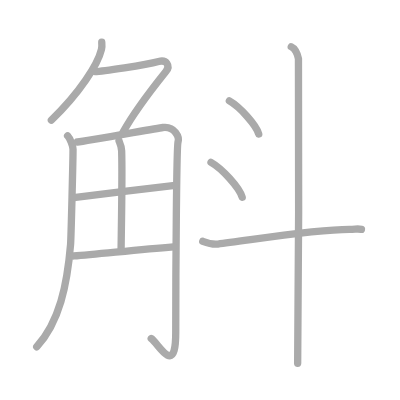
t = 0.00 s
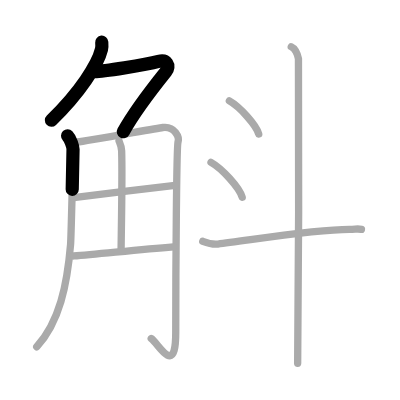
t = 2.25 s
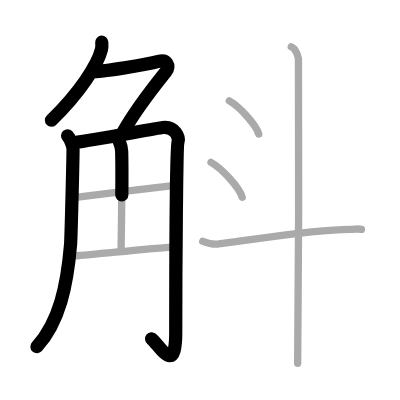
t = 4.50 s
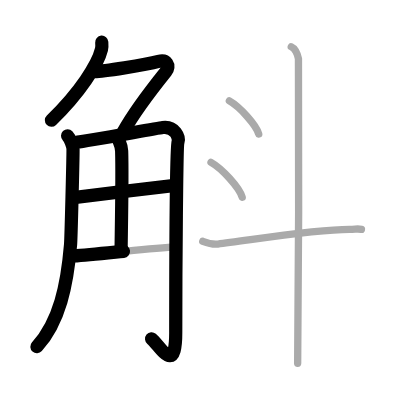
t = 6.50 s
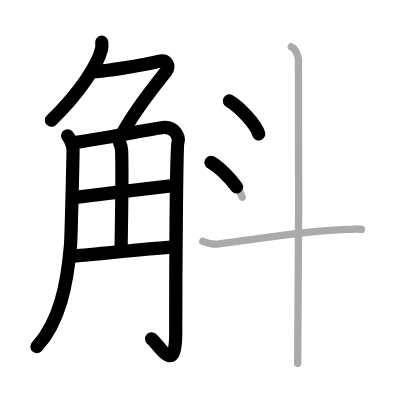
t = 8.75 s
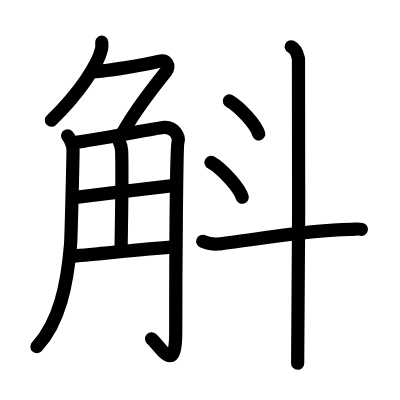
t = 11.00 s

The animated SVG that drew these frames (rendered in a browser with its animation timeline set to each time). Animation: 11 SMIL elements (animate=11); one cycle of 11.00 s.

<?xml version="1.0" standalone="no"?>
<!DOCTYPE svg PUBLIC "-//W3C//DTD SVG 1.1//EN"   "http://www.w3.org/Graphics/SVG/1.1/DTD/svg11.dtd">
<svg width="400px" height="400px"  version="1.1" xmlns="http://www.w3.org/2000/svg">
  <defs>
    <marker id="Triangle" viewBox="0 0 10 10" refX="0" refY="5" markerUnits="strokeWidth" markerWidth="3" style="stroke-opacity:0%;fill:#aaaaaa;" markerHeight="2" orient="auto">
      <path d="M 0 0 L 10 5 L 0 10 z" />
    </marker>
    
    <marker id="Arrow" viewBox="0 0 10 10" refX="5" refY="5" markerUnits="strokeWidth" markerWidth="1.8" style="stroke-opacity:0%;fill:#770000;" markerHeight="2" orient="auto">
      <path d="M 0 4 L 6 4 L 4 1 L 10 5 L 4 9 L 6 6 L 0 6 z" />
        <circle cx="5" cy="5" r="5" />
      </marker>
    
    <marker id="TriangleRed" viewBox="0 0 10 10" refX="0" refY="5" markerUnits="strokeWidth" markerWidth="3" style="stroke-opacity:0%;fill:#CC0000;" markerHeight="2" orient="auto">
      <path d="M 0 0 L 10 5 L 0 10 z" />
    </marker>
    
    <marker id="ArrowRed" viewBox="0 0 10 10" refX="5" refY="5" markerUnits="strokeWidth" markerWidth="1.8" style="stroke-opacity:0%;fill:#CC0000;" markerHeight="2" orient="auto">
      <path d="M 0 4 L 6 4 L 4 1 L 10 5 L 4 9 L 6 6 L 0 6 z" />
        <circle cx="5" cy="5" r="5" />
      </marker>
    
  </defs>
  
  <path style="fill:#ffffff; fill-opacity:100%; fill-rule:evenodd; stroke-width:0;" d="M 0 0 L 400px 0 L 400px 400px L 0 400px L 0 0" />

  <g transform="scale(3.6697247706422 3.6697247706422)">
<path style="fill:none; fill-opacity:0%; fill-rule:evenodd; stroke:#aaaaaa; stroke-opacity:100%; stroke-width: 1.5pt; stroke-linejoin:round; stroke-linecap:round;" d="M27.73 11.5c0.04 0.49 0.09 1.26-0.08 1.96c-1 4.14-5.9 11.79-13.65 19.29"></path>
<path style="fill:none; fill-opacity:0%; fill-rule:evenodd; stroke:#aaaaaa; stroke-opacity:100%; stroke-width: 1.5pt; stroke-linejoin:round; stroke-linecap:round;" d="M25.89 19.5c2 0 13.61-1.75 17.32-2.75c2.16-0.58 3.29 1.14 2 2.75C41 24.75 36.71 30.25 33.55 36"></path>
<path style="fill:none; fill-opacity:0%; fill-rule:evenodd; stroke:#aaaaaa; stroke-opacity:100%; stroke-width: 1.5pt; stroke-linejoin:round; stroke-linecap:round;" d="M18.42 37c0.74 0.76 1.47 2.89 1.48 3.69c0.02 1.95-0.53 24.23-0.67 25.94c-0.92 10.97-3 21.07-9.22 27.88"></path>
<path style="fill:none; fill-opacity:0%; fill-rule:evenodd; stroke:#aaaaaa; stroke-opacity:100%; stroke-width: 1.5pt; stroke-linejoin:round; stroke-linecap:round;" d="M21.07 38.7c2.5-0.21 21.42-3.73 23.28-3.96c3.33-0.42 4.58 2.71 4.16 3.96c-0.4 1.2-0.62 35.05-0.62 51.93c0 12.12-4.39 3.37-6.68 1.62"></path>
<path style="fill:none; fill-opacity:0%; fill-rule:evenodd; stroke:#aaaaaa; stroke-opacity:100%; stroke-width: 1.5pt; stroke-linejoin:round; stroke-linecap:round;" d="M32.42 38.37c0.05 0.24 0.68 1.25 0.73 2.77C33.38 48.42 33 65.52 33 68"></path>
<path style="fill:none; fill-opacity:0%; fill-rule:evenodd; stroke:#aaaaaa; stroke-opacity:100%; stroke-width: 1.5pt; stroke-linejoin:round; stroke-linecap:round;" d="M20.07 53.85C30.5 52.5 37.5 51.75 47.7 50.5"></path>
<path style="fill:none; fill-opacity:0%; fill-rule:evenodd; stroke:#aaaaaa; stroke-opacity:100%; stroke-width: 1.5pt; stroke-linejoin:round; stroke-linecap:round;" d="M20.07 69.75c6.68-0.5 17.43-1.75 27.19-2.5"></path>
<path style="fill:none; fill-opacity:0%; fill-rule:evenodd; stroke:#aaaaaa; stroke-opacity:100%; stroke-width: 1.5pt; stroke-linejoin:round; stroke-linecap:round;" d="M62.5 27.5c2.82 1.59 7.29 6.53 8 9"></path>
<path style="fill:none; fill-opacity:0%; fill-rule:evenodd; stroke:#aaaaaa; stroke-opacity:100%; stroke-width: 1.5pt; stroke-linejoin:round; stroke-linecap:round;" d="M57.5 44.25c3 1.68 7.75 6.89 8.5 9.5"></path>
<path style="fill:none; fill-opacity:0%; fill-rule:evenodd; stroke:#aaaaaa; stroke-opacity:100%; stroke-width: 1.5pt; stroke-linejoin:round; stroke-linecap:round;" d="M55.25 65.75c0.65 0.25 2.4 0.93 4.13 0.75c7.12-0.75 25.62-4 35.85-4c1.74 0 2.18-0.25 3.26 0"></path>
<path style="fill:none; fill-opacity:0%; fill-rule:evenodd; stroke:#aaaaaa; stroke-opacity:100%; stroke-width: 1.5pt; stroke-linejoin:round; stroke-linecap:round;" d="M79.37 12.75c1.09 0.5 1.74 2.25 1.96 3.25c0.22 1 0 76.75-0.22 83"></path>

<path style="fill:none; fill-opacity:0%; fill-rule:evenodd; stroke:#000000; stroke-opacity:100%; stroke-width: 2.7pt; stroke-linejoin:round; stroke-linecap:round;" d="M27.73 11.5c0.04 0.49 0.09 1.26-0.08 1.96c-1 4.14-5.9 11.79-13.65 19.29" pathLength="100" stroke-dashoffset="100" stroke-dasharray="100 105"><animate id="dashAnim1" attributeName="stroke-dashoffset" from="100" to="0" dur="1s" calcMode="linear" fill="freeze"/></path>
<path style="fill:none; fill-opacity:0%; fill-rule:evenodd; stroke:#000000; stroke-opacity:100%; stroke-width: 2.7pt; stroke-linejoin:round; stroke-linecap:round;" d="M25.89 19.5c2 0 13.61-1.75 17.32-2.75c2.16-0.58 3.29 1.14 2 2.75C41 24.75 36.71 30.25 33.55 36" pathLength="100" stroke-dashoffset="100" stroke-dasharray="100 105"><animate id="dashAnim2" attributeName="stroke-dashoffset" from="100" to="0" dur="1s" calcMode="linear" begin="dashAnim1.end" fill="freeze"/></path>
<path style="fill:none; fill-opacity:0%; fill-rule:evenodd; stroke:#000000; stroke-opacity:100%; stroke-width: 2.7pt; stroke-linejoin:round; stroke-linecap:round;" d="M18.42 37c0.74 0.76 1.47 2.89 1.48 3.69c0.02 1.95-0.53 24.23-0.67 25.94c-0.92 10.97-3 21.07-9.22 27.88" pathLength="100" stroke-dashoffset="100" stroke-dasharray="100 105"><animate id="dashAnim3" attributeName="stroke-dashoffset" from="100" to="0" dur="1s" calcMode="linear" begin="dashAnim2.end" fill="freeze"/></path>
<path style="fill:none; fill-opacity:0%; fill-rule:evenodd; stroke:#000000; stroke-opacity:100%; stroke-width: 2.7pt; stroke-linejoin:round; stroke-linecap:round;" d="M21.07 38.7c2.5-0.21 21.42-3.73 23.28-3.96c3.33-0.42 4.58 2.71 4.16 3.96c-0.4 1.2-0.62 35.05-0.62 51.93c0 12.12-4.39 3.37-6.68 1.62" pathLength="100" stroke-dashoffset="100" stroke-dasharray="100 105"><animate id="dashAnim4" attributeName="stroke-dashoffset" from="100" to="0" dur="1s" calcMode="linear" begin="dashAnim3.end" fill="freeze"/></path>
<path style="fill:none; fill-opacity:0%; fill-rule:evenodd; stroke:#000000; stroke-opacity:100%; stroke-width: 2.7pt; stroke-linejoin:round; stroke-linecap:round;" d="M32.42 38.37c0.05 0.24 0.68 1.25 0.73 2.77C33.38 48.42 33 65.52 33 68" pathLength="100" stroke-dashoffset="100" stroke-dasharray="100 105"><animate id="dashAnim5" attributeName="stroke-dashoffset" from="100" to="0" dur="1s" calcMode="linear" begin="dashAnim4.end" fill="freeze"/></path>
<path style="fill:none; fill-opacity:0%; fill-rule:evenodd; stroke:#000000; stroke-opacity:100%; stroke-width: 2.7pt; stroke-linejoin:round; stroke-linecap:round;" d="M20.07 53.85C30.5 52.5 37.5 51.75 47.7 50.5" pathLength="100" stroke-dashoffset="100" stroke-dasharray="100 105"><animate id="dashAnim6" attributeName="stroke-dashoffset" from="100" to="0" dur="1s" calcMode="linear" begin="dashAnim5.end" fill="freeze"/></path>
<path style="fill:none; fill-opacity:0%; fill-rule:evenodd; stroke:#000000; stroke-opacity:100%; stroke-width: 2.7pt; stroke-linejoin:round; stroke-linecap:round;" d="M20.07 69.75c6.68-0.5 17.43-1.75 27.19-2.5" pathLength="100" stroke-dashoffset="100" stroke-dasharray="100 105"><animate id="dashAnim7" attributeName="stroke-dashoffset" from="100" to="0" dur="1s" calcMode="linear" begin="dashAnim6.end" fill="freeze"/></path>
<path style="fill:none; fill-opacity:0%; fill-rule:evenodd; stroke:#000000; stroke-opacity:100%; stroke-width: 2.7pt; stroke-linejoin:round; stroke-linecap:round;" d="M62.5 27.5c2.82 1.59 7.29 6.53 8 9" pathLength="100" stroke-dashoffset="100" stroke-dasharray="100 105"><animate id="dashAnim8" attributeName="stroke-dashoffset" from="100" to="0" dur="1s" calcMode="linear" begin="dashAnim7.end" fill="freeze"/></path>
<path style="fill:none; fill-opacity:0%; fill-rule:evenodd; stroke:#000000; stroke-opacity:100%; stroke-width: 2.7pt; stroke-linejoin:round; stroke-linecap:round;" d="M57.5 44.25c3 1.68 7.75 6.89 8.5 9.5" pathLength="100" stroke-dashoffset="100" stroke-dasharray="100 105"><animate id="dashAnim9" attributeName="stroke-dashoffset" from="100" to="0" dur="1s" calcMode="linear" begin="dashAnim8.end" fill="freeze"/></path>
<path style="fill:none; fill-opacity:0%; fill-rule:evenodd; stroke:#000000; stroke-opacity:100%; stroke-width: 2.7pt; stroke-linejoin:round; stroke-linecap:round;" d="M55.25 65.75c0.65 0.25 2.4 0.93 4.13 0.75c7.12-0.75 25.62-4 35.85-4c1.74 0 2.18-0.25 3.26 0" pathLength="100" stroke-dashoffset="100" stroke-dasharray="100 105"><animate id="dashAnim10" attributeName="stroke-dashoffset" from="100" to="0" dur="1s" calcMode="linear" begin="dashAnim9.end" fill="freeze"/></path>
<path style="fill:none; fill-opacity:0%; fill-rule:evenodd; stroke:#000000; stroke-opacity:100%; stroke-width: 2.7pt; stroke-linejoin:round; stroke-linecap:round;" d="M79.37 12.75c1.09 0.5 1.74 2.25 1.96 3.25c0.22 1 0 76.75-0.22 83" pathLength="100" stroke-dashoffset="100" stroke-dasharray="100 105"><animate id="dashAnim11" attributeName="stroke-dashoffset" from="100" to="0" dur="1s" calcMode="linear" begin="dashAnim10.end" fill="freeze"/></path>

</g>

</svg>  
          
